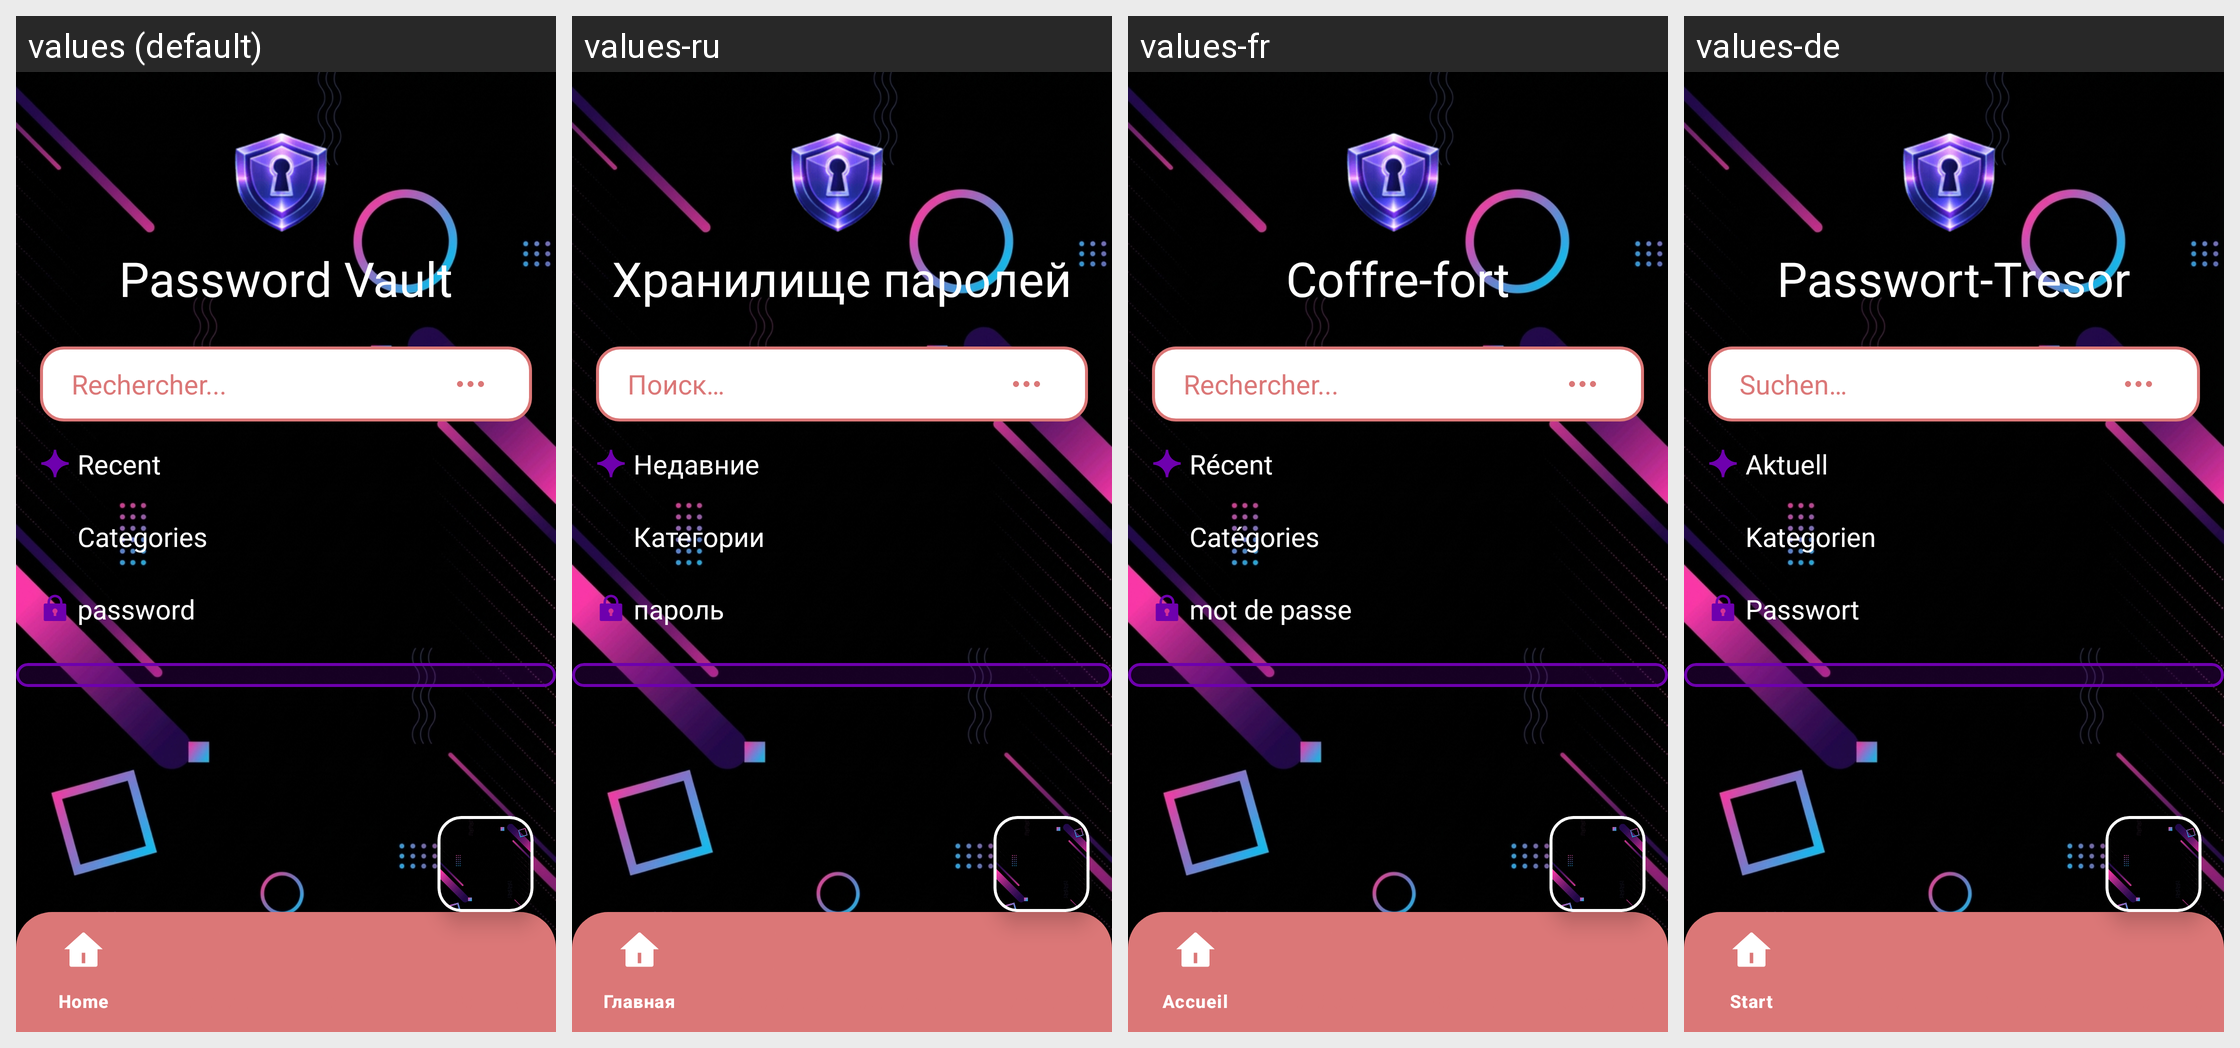

For this localized Android screen grid, give each drawn string resource with its value in every locale shown.
Android screen res/layout/activity_main.xml rendered under 4 locales, left to right: values (default), values-ru, values-fr, values-de. Device: Nexus 5 (rendered at 1080×1920; each locale shown at half size, 540×960, under a caption strip naming it); theme Theme.ByPass.
Strings drawn on this screen, with the default value and each locale's value (text and hints the layout hard-codes, and strings that could not be matched under every locale, appear in the picture but are not listed):

title_password_vault
  values: Password Vault
  values-ru: Хранилище паролей
  values-fr: Coffre-fort
  values-de: Passwort-Tresor

hint_search
  values: Rechercher...
  values-ru: Поиск…
  values-fr: Rechercher...
  values-de: Suchen…

label_recent
  values: Recent
  values-ru: Недавние
  values-fr: Récent
  values-de: Aktuell

label_categories
  values: Categories
  values-ru: Категории
  values-fr: Catégories
  values-de: Kategorien

label_password
  values: password
  values-ru: пароль
  values-fr: mot de passe
  values-de: Passwort
